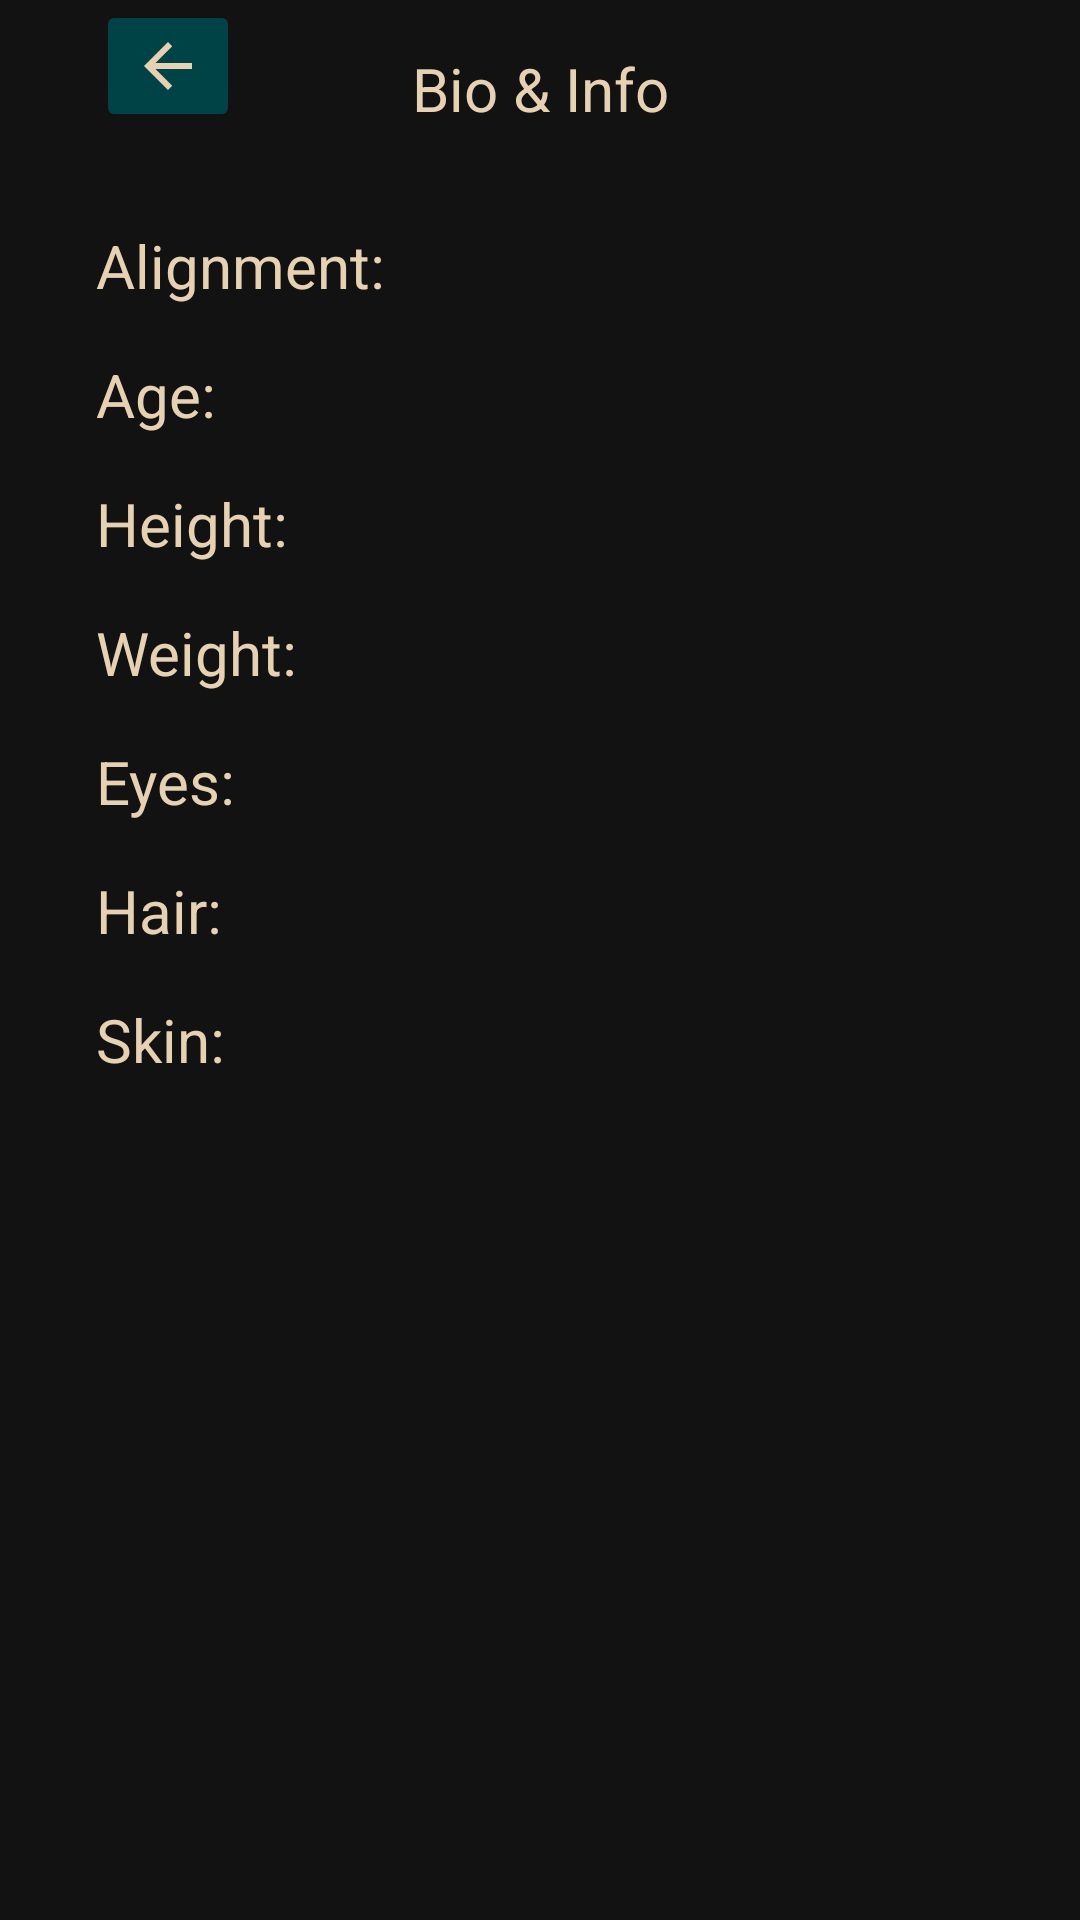

Layout XML and referenced resources for this Android screen:
<!-- AndroidManifest.xml: application theme Theme.WizSquared -->
<!-- res/layout/fragment_detail_view_bio_info.xml -->
<?xml version="1.0" encoding="utf-8"?>
<androidx.constraintlayout.widget.ConstraintLayout xmlns:android="http://schemas.android.com/apk/res/android"
    xmlns:app="http://schemas.android.com/apk/res-auto"
    xmlns:tools="http://schemas.android.com/tools"
    android:layout_width="match_parent"
    android:layout_height="match_parent"
    android:background="@color/dark_gray"
    tools:context=".ui.DetailViewBioInfo" >

    <TextView
        android:id="@+id/textView3"
        android:layout_width="wrap_content"
        android:layout_height="wrap_content"
        android:layout_marginStart="32dp"
        android:layout_marginTop="16dp"
        android:layout_marginEnd="32dp"
        android:text="Bio &amp; Info"
        android:textColor="@color/text_beige"
        android:textSize="20sp"
        app:layout_constraintEnd_toEndOf="parent"
        app:layout_constraintStart_toStartOf="parent"
        app:layout_constraintTop_toTopOf="parent" />

    <ImageButton
        android:id="@+id/dv_back_3"
        android:layout_width="wrap_content"
        android:layout_height="wrap_content"
        android:layout_marginStart="32dp"
        android:backgroundTint="@color/primary_dark"
        android:src="@drawable/baseline_arrow_back_24"
        app:layout_constraintStart_toStartOf="parent"
        app:layout_constraintTop_toTopOf="parent" />

    <TextView
        android:id="@+id/textView6"
        android:layout_width="wrap_content"
        android:layout_height="wrap_content"
        android:layout_marginStart="32dp"
        android:layout_marginTop="32dp"
        android:text="Alignment:"
        android:textColor="@color/text_beige"
        android:textSize="20sp"
        app:layout_constraintStart_toStartOf="parent"
        app:layout_constraintTop_toBottomOf="@+id/textView3" />

    <TextView
        android:id="@+id/textView7"
        android:layout_width="wrap_content"
        android:layout_height="wrap_content"
        android:layout_marginStart="32dp"
        android:layout_marginTop="16dp"
        android:text="Age:"
        android:textColor="@color/text_beige"
        android:textSize="20sp"
        app:layout_constraintStart_toStartOf="parent"
        app:layout_constraintTop_toBottomOf="@+id/textView6" />

    <TextView
        android:id="@+id/textView8"
        android:layout_width="wrap_content"
        android:layout_height="wrap_content"
        android:layout_marginStart="32dp"
        android:layout_marginTop="16dp"
        android:text="Height:"
        android:textColor="@color/text_beige"
        android:textSize="20sp"
        app:layout_constraintStart_toStartOf="parent"
        app:layout_constraintTop_toBottomOf="@+id/textView7" />

    <TextView
        android:id="@+id/textView9"
        android:layout_width="wrap_content"
        android:layout_height="wrap_content"
        android:layout_marginStart="32dp"
        android:layout_marginTop="16dp"
        android:text="Weight:"
        android:textColor="@color/text_beige"
        android:textSize="20sp"
        app:layout_constraintStart_toStartOf="parent"
        app:layout_constraintTop_toBottomOf="@+id/textView8" />

    <TextView
        android:id="@+id/textView10"
        android:layout_width="wrap_content"
        android:layout_height="wrap_content"
        android:layout_marginStart="32dp"
        android:layout_marginTop="16dp"
        android:text="Eyes:"
        android:textColor="@color/text_beige"
        android:textSize="20sp"
        app:layout_constraintStart_toStartOf="parent"
        app:layout_constraintTop_toBottomOf="@+id/textView9" />

    <TextView
        android:id="@+id/textView11"
        android:layout_width="wrap_content"
        android:layout_height="wrap_content"
        android:layout_marginStart="32dp"
        android:layout_marginTop="16dp"
        android:text="Hair:"
        android:textColor="@color/text_beige"
        android:textSize="20sp"
        app:layout_constraintStart_toStartOf="parent"
        app:layout_constraintTop_toBottomOf="@+id/textView10" />

    <TextView
        android:id="@+id/textView12"
        android:layout_width="wrap_content"
        android:layout_height="wrap_content"
        android:layout_marginStart="32dp"
        android:layout_marginTop="16dp"
        android:text="Skin:"
        android:textColor="@color/text_beige"
        android:textSize="20sp"
        app:layout_constraintStart_toStartOf="parent"
        app:layout_constraintTop_toBottomOf="@+id/textView11" />

    <TextView
        android:id="@+id/dv_bio_alignment"
        android:layout_width="wrap_content"
        android:layout_height="wrap_content"
        android:layout_marginStart="16dp"
        android:textColor="@color/primary_light"
        android:textSize="20sp"
        app:layout_constraintBottom_toBottomOf="@+id/textView6"
        app:layout_constraintStart_toEndOf="@+id/textView6"
        app:layout_constraintTop_toTopOf="@+id/textView6"
        tools:text="Alignment" />

    <TextView
        android:id="@+id/dv_bio_age"
        android:layout_width="wrap_content"
        android:layout_height="wrap_content"
        android:layout_marginStart="16dp"
        android:textColor="@color/primary_light"
        android:textSize="20sp"
        app:layout_constraintBottom_toBottomOf="@+id/textView7"
        app:layout_constraintStart_toEndOf="@+id/textView6"
        app:layout_constraintTop_toTopOf="@+id/textView7"
        tools:text="Alignment" />

    <TextView
        android:id="@+id/dv_bio_height"
        android:layout_width="wrap_content"
        android:layout_height="wrap_content"
        android:layout_marginStart="16dp"
        android:textColor="@color/primary_light"
        android:textSize="20sp"
        app:layout_constraintBottom_toBottomOf="@+id/textView8"
        app:layout_constraintStart_toEndOf="@+id/textView6"
        app:layout_constraintTop_toTopOf="@+id/textView8"
        tools:text="Alignment" />

    <TextView
        android:id="@+id/dv_bio_weight"
        android:layout_width="wrap_content"
        android:layout_height="wrap_content"
        android:layout_marginStart="16dp"
        android:textColor="@color/primary_light"
        android:textSize="20sp"
        app:layout_constraintBottom_toBottomOf="@+id/textView9"
        app:layout_constraintStart_toEndOf="@+id/textView6"
        app:layout_constraintTop_toTopOf="@+id/textView9"
        tools:text="Alignment" />

    <TextView
        android:id="@+id/dv_bio_eyes"
        android:layout_width="wrap_content"
        android:layout_height="wrap_content"
        android:layout_marginStart="16dp"
        android:textColor="@color/primary_light"
        android:textSize="20sp"
        app:layout_constraintBottom_toBottomOf="@+id/textView10"
        app:layout_constraintStart_toEndOf="@+id/textView6"
        app:layout_constraintTop_toTopOf="@+id/textView10"
        tools:text="Alignment" />

    <TextView
        android:id="@+id/dv_bio_hair"
        android:layout_width="wrap_content"
        android:layout_height="wrap_content"
        android:layout_marginStart="16dp"
        android:textColor="@color/primary_light"
        android:textSize="20sp"
        app:layout_constraintBottom_toBottomOf="@+id/textView11"
        app:layout_constraintStart_toEndOf="@+id/textView6"
        app:layout_constraintTop_toTopOf="@+id/textView11"
        tools:text="Alignment" />

    <TextView
        android:id="@+id/dv_bio_skin"
        android:layout_width="wrap_content"
        android:layout_height="wrap_content"
        android:layout_marginStart="16dp"
        android:textColor="@color/primary_light"
        android:textSize="20sp"
        app:layout_constraintBottom_toBottomOf="@+id/textView12"
        app:layout_constraintStart_toEndOf="@+id/textView6"
        app:layout_constraintTop_toTopOf="@+id/textView12"
        tools:text="Alignment" />
</androidx.constraintlayout.widget.ConstraintLayout>
<!-- resources referenced by this layout -->
<resources>
  <color name="dark_gray">#121212</color>
  <color name="primary_dark">#004346</color>
  <color name="primary_light">#09BC8A</color>
  <color name="text_beige">#E7D1B3</color>
  <!-- drawable baseline_arrow_back_24 (drawable) -->
  <vector android:autoMirrored="true" android:height="24dp"
      android:tint="#E7D1B3" android:viewportHeight="24"
      android:viewportWidth="24" android:width="24dp" xmlns:android="http://schemas.android.com/apk/res/android">
      <path android:fillColor="@android:color/white" android:pathData="M20,11H7.83l5.59,-5.59L12,4l-8,8 8,8 1.41,-1.41L7.83,13H20v-2z"/>
  </vector>
  <style name="Theme.WizSquared" parent="Theme.MaterialComponents.DayNight.NoActionBar">
          
          <item name="colorPrimary">@color/primary_dark</item>
          <item name="colorPrimaryVariant">@color/primary_dark</item>
          <item name="colorOnPrimary">@color/text_beige</item>
          
          <item name="colorSecondary">@color/primary_light</item>
          <item name="colorSecondaryVariant">@color/primary_light</item>
          <item name="colorOnSecondary">@color/dark_gray</item>
          
          <item name="android:statusBarColor">?attr/colorPrimaryVariant</item>
          
      </style>
</resources>
